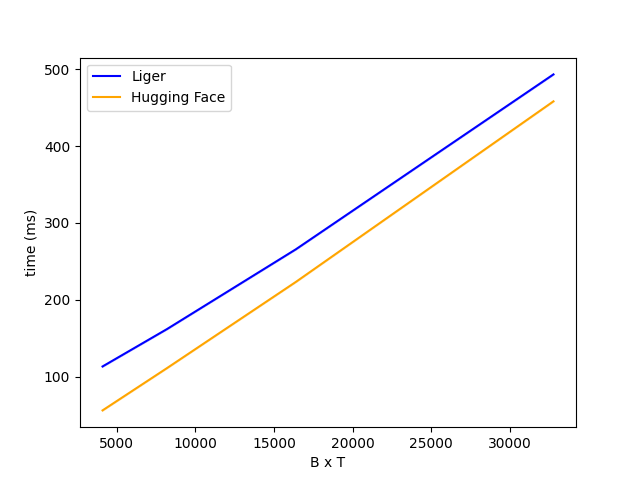

Source data for this figure (header and first rows):
BT, Liger, Hugging Face
4096, 113.2, 55.97
8192, 161.8, 111
16384, 265.7, 223.2
32768, 493.5, 458.4
